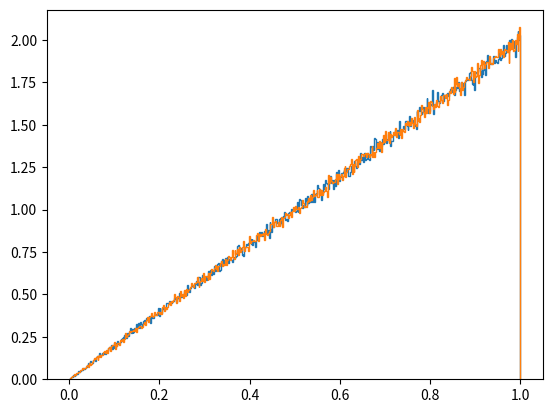

Python code for this plot:
import random
import matplotlib.pyplot as plt
import math
list_x=[]

for i in range(1000000):
    r=random.random()
    list_x.append(math.sqrt(r))
plt.hist(list_x, bins=500, density=True, histtype="step")
plt.show()

list_x2=[]
while len(list_x2)<1000000:
    x=random.random()
    r2=random.random()
    if r2<=x:
        list_x2.append(x)
plt.hist(list_x2, bins=500, density=True, histtype="step")
plt.show()
